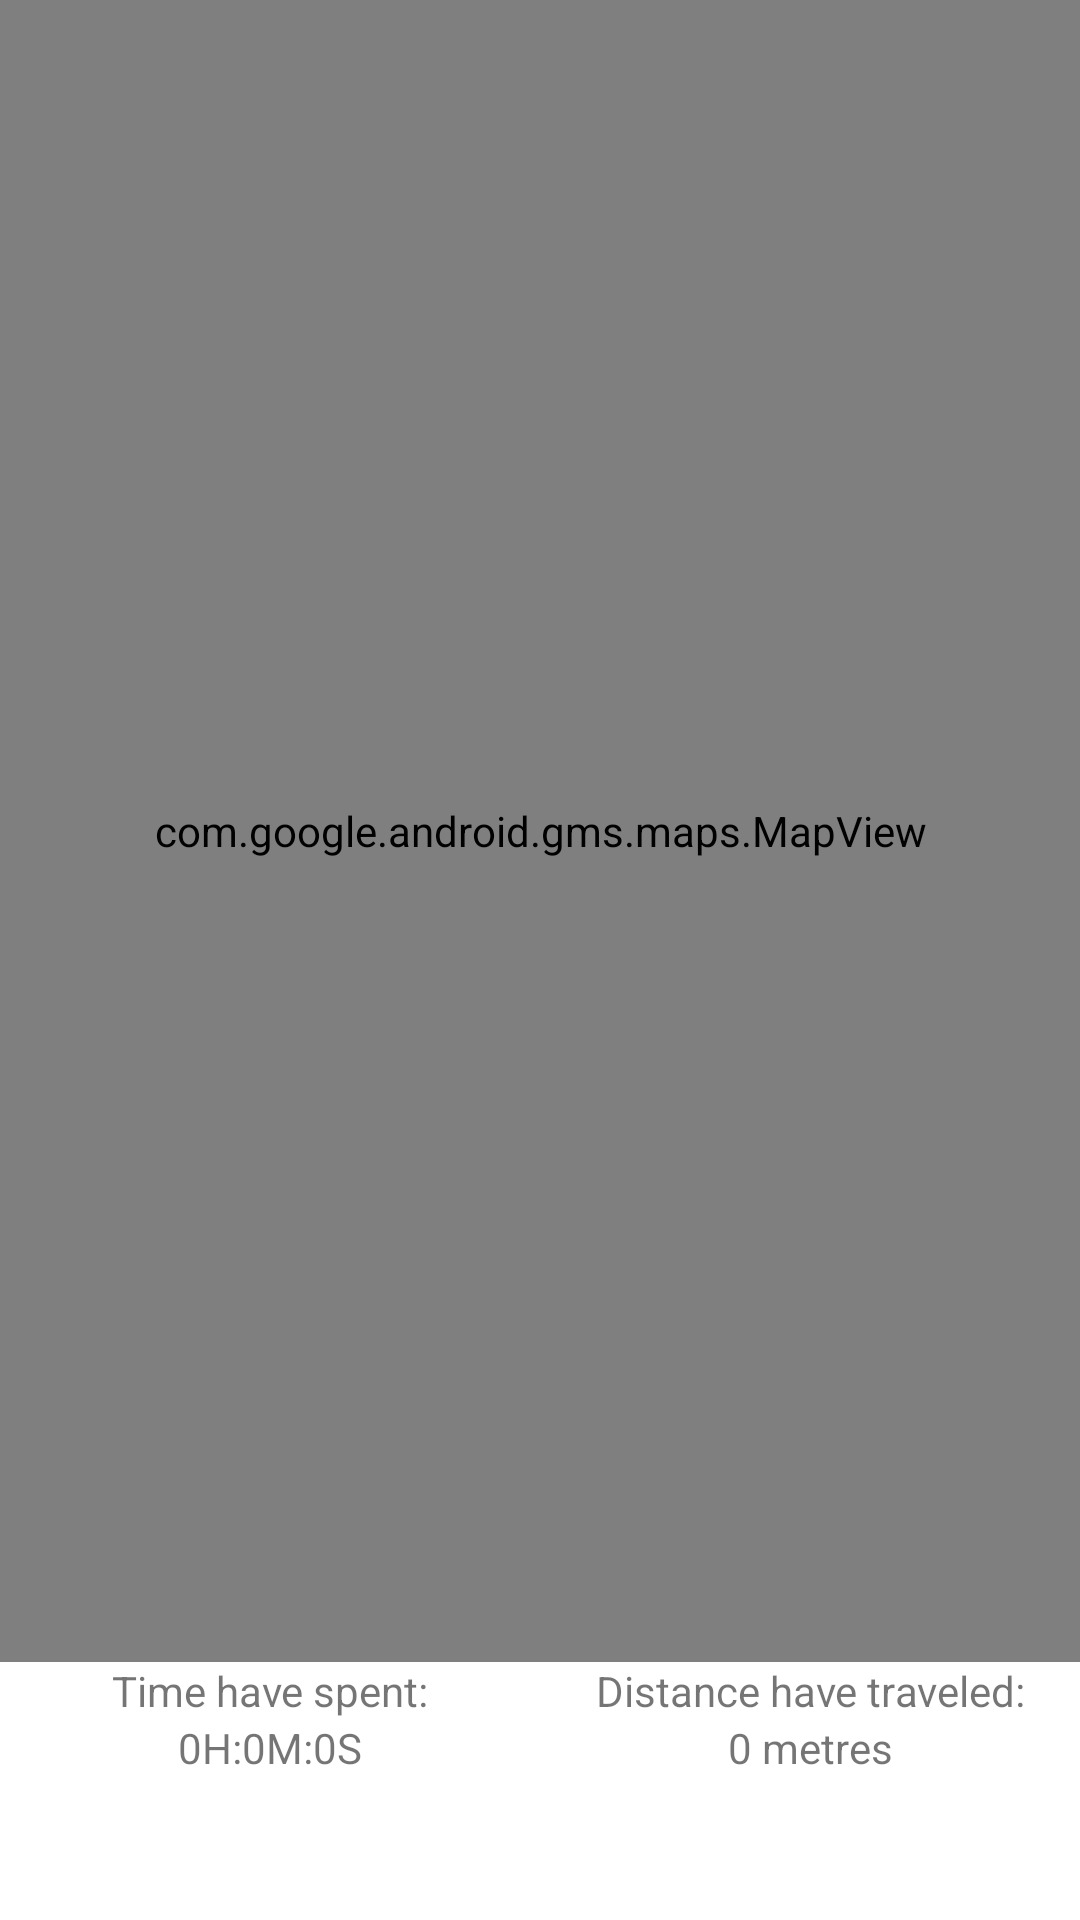

Reconstruct the res/layout file that produces this screen, plus the resources it refers to.
<!-- AndroidManifest.xml: application theme Theme.FinalCoursework -->
<!-- res/layout/activity_track.xml -->
<?xml version="1.0" encoding="utf-8"?>
<layout xmlns:android="http://schemas.android.com/apk/res/android"
    xmlns:app="http://schemas.android.com/apk/res-auto"
    xmlns:tools="http://schemas.android.com/tools">
    <data>
        <variable
            name="lastRecord"
            type="com.finalcoursework.dataBase.Record" />
        <variable
            name="trackingBinderInterface"
            type="com.finalcoursework.service.TrackingService.TrackingBinder" />
        <variable
            name="fusedLocationClient"
            type="com.google.android.gms.location.FusedLocationProviderClient" />
        <variable
            name="locationCallBack"
            type="com.google.android.gms.location.LocationCallback" />
        <variable
            name="myMap"
            type="com.google.android.gms.maps.GoogleMap" />
        <variable
            name="serviceConnection"
            type="android.content.ServiceConnection" />
        <variable
            name="databaseViewModel"
            type="com.finalcoursework.ui.viewModels.TrackingViewModel" />
        <variable
            name="RecordingHandler"
            type="com.finalcoursework.helpers.TrackingUtility" />
        <variable
            name="isBound"
            type="Boolean" />
        <variable
            name="isBacked"
            type="Boolean" />
        <variable
            name="saveDialog"
            type="androidx.appcompat.app.AlertDialog" />
        <variable
            name="preSetString"
            type="String" />
    </data>
    <androidx.constraintlayout.widget.ConstraintLayout
        android:layout_width="match_parent"
        android:layout_height="match_parent"
        tools:context=".ui.TrackActivity">

        <LinearLayout
            android:id="@+id/linearLayout2"
            android:layout_width="0dp"
            android:layout_height="wrap_content"
            android:orientation="vertical"
            app:layout_constraintBottom_toTopOf="@+id/startRecording"
            app:layout_constraintEnd_toEndOf="parent"
            app:layout_constraintStart_toEndOf="@+id/linearLayout"
            app:layout_constraintTop_toBottomOf="@id/frameLayout">

            <TextView
                android:id="@+id/distanceTraveled"
                android:layout_width="match_parent"
                android:layout_height="wrap_content"
                android:gravity="center"
                android:text="@string/distanceTraveled" />

            <TextView
                android:id="@+id/displayDistance"
                android:layout_width="match_parent"
                android:layout_height="wrap_content"
                android:gravity="center"
                android:text="@string/preDisplayDistance" />

        </LinearLayout>

        <LinearLayout
            android:id="@+id/linearLayout"
            android:layout_width="0dp"
            android:layout_height="wrap_content"
            android:orientation="vertical"
            app:layout_constraintBottom_toTopOf="@+id/startRecording"
            app:layout_constraintStart_toStartOf="parent"
            app:layout_constraintEnd_toStartOf="@id/linearLayout2"
            app:layout_constraintTop_toBottomOf="@id/frameLayout">

            <TextView
                android:id="@+id/timeSpent"
                android:layout_width="match_parent"
                android:layout_height="wrap_content"
                android:gravity="center"
                android:text="@string/timeSpent" />

            <TextView
                android:id="@+id/displayTime"
                android:layout_width="match_parent"
                android:layout_height="wrap_content"
                android:gravity="center"
                android:text="@string/preDisplayTime" />

        </LinearLayout>

        <FrameLayout
            android:id="@+id/frameLayout"
            android:layout_width="0dp"
            android:layout_height="0dp"
            app:layout_constraintBottom_toTopOf="@+id/linearLayout2"
            app:layout_constraintEnd_toEndOf="parent"
            app:layout_constraintStart_toStartOf="parent"
            app:layout_constraintTop_toTopOf="parent">

            <com.google.android.gms.maps.MapView
                android:id="@+id/mapView"
                android:layout_width="match_parent"
                android:layout_height="match_parent" />
        </FrameLayout>

        <Button
            android:id="@+id/startRecording"
            android:layout_width="wrap_content"
            android:layout_height="wrap_content"
            android:text="@string/StartRecording"
            android:visibility="invisible"
            app:layout_constraintBottom_toBottomOf="parent"
            app:layout_constraintEnd_toEndOf="parent"
            app:layout_constraintStart_toStartOf="parent" />

        <Button
            android:id="@+id/toggle"
            android:layout_width="wrap_content"
            android:layout_height="wrap_content"
            android:text="@string/PauseRecording"
            android:visibility="invisible"
            app:layout_constraintBottom_toBottomOf="parent"
            app:layout_constraintEnd_toStartOf="@id/stop"
            app:layout_constraintStart_toStartOf="parent"
            app:layout_constraintTop_toBottomOf="@id/linearLayout2" />

        <Button
            android:id="@+id/stop"
            android:layout_width="wrap_content"
            android:layout_height="wrap_content"
            android:text="@string/StopRecording"
            android:visibility="invisible"
            app:layout_constraintBottom_toBottomOf="parent"
            app:layout_constraintEnd_toEndOf="parent"
            app:layout_constraintStart_toEndOf="@+id/toggle" />

    </androidx.constraintlayout.widget.ConstraintLayout>
</layout>
<!-- resources referenced by this layout -->
<resources>
  <string name="PauseRecording">Pause</string>
  <string name="StartRecording">Start Recording</string>
  <string name="StopRecording">Stop</string>
  <string name="distanceTraveled">Distance have traveled:</string>
  <string name="preDisplayDistance">0 metres</string>
  <string name="preDisplayTime">0H:0M:0S</string>
  <string name="timeSpent">Time have spent:</string>
  <style name="Theme.FinalCoursework" parent="Theme.MaterialComponents.DayNight.DarkActionBar">
          
          <item name="colorPrimary">@color/purple_500</item>
          <item name="colorPrimaryVariant">@color/purple_700</item>
          <item name="colorOnPrimary">@color/white</item>
          
          <item name="colorSecondary">@color/teal_200</item>
          <item name="colorSecondaryVariant">@color/teal_700</item>
          <item name="colorOnSecondary">@color/black</item>
          
          <item name="android:statusBarColor">?attr/colorPrimaryVariant</item>
          
      </style>
  <!-- not gathered from this repository: default colours our renderer supplied (Android Studio template values) -->
  <color name="purple_500">#FF6200EE</color>
  <color name="purple_700">#FF3700B3</color>
  <color name="teal_200">#FF03DAC5</color>
  <color name="teal_700">#FF018786</color>
  <color name="black">#FF000000</color>
  <color name="white">#FFFFFFFF</color>
</resources>
